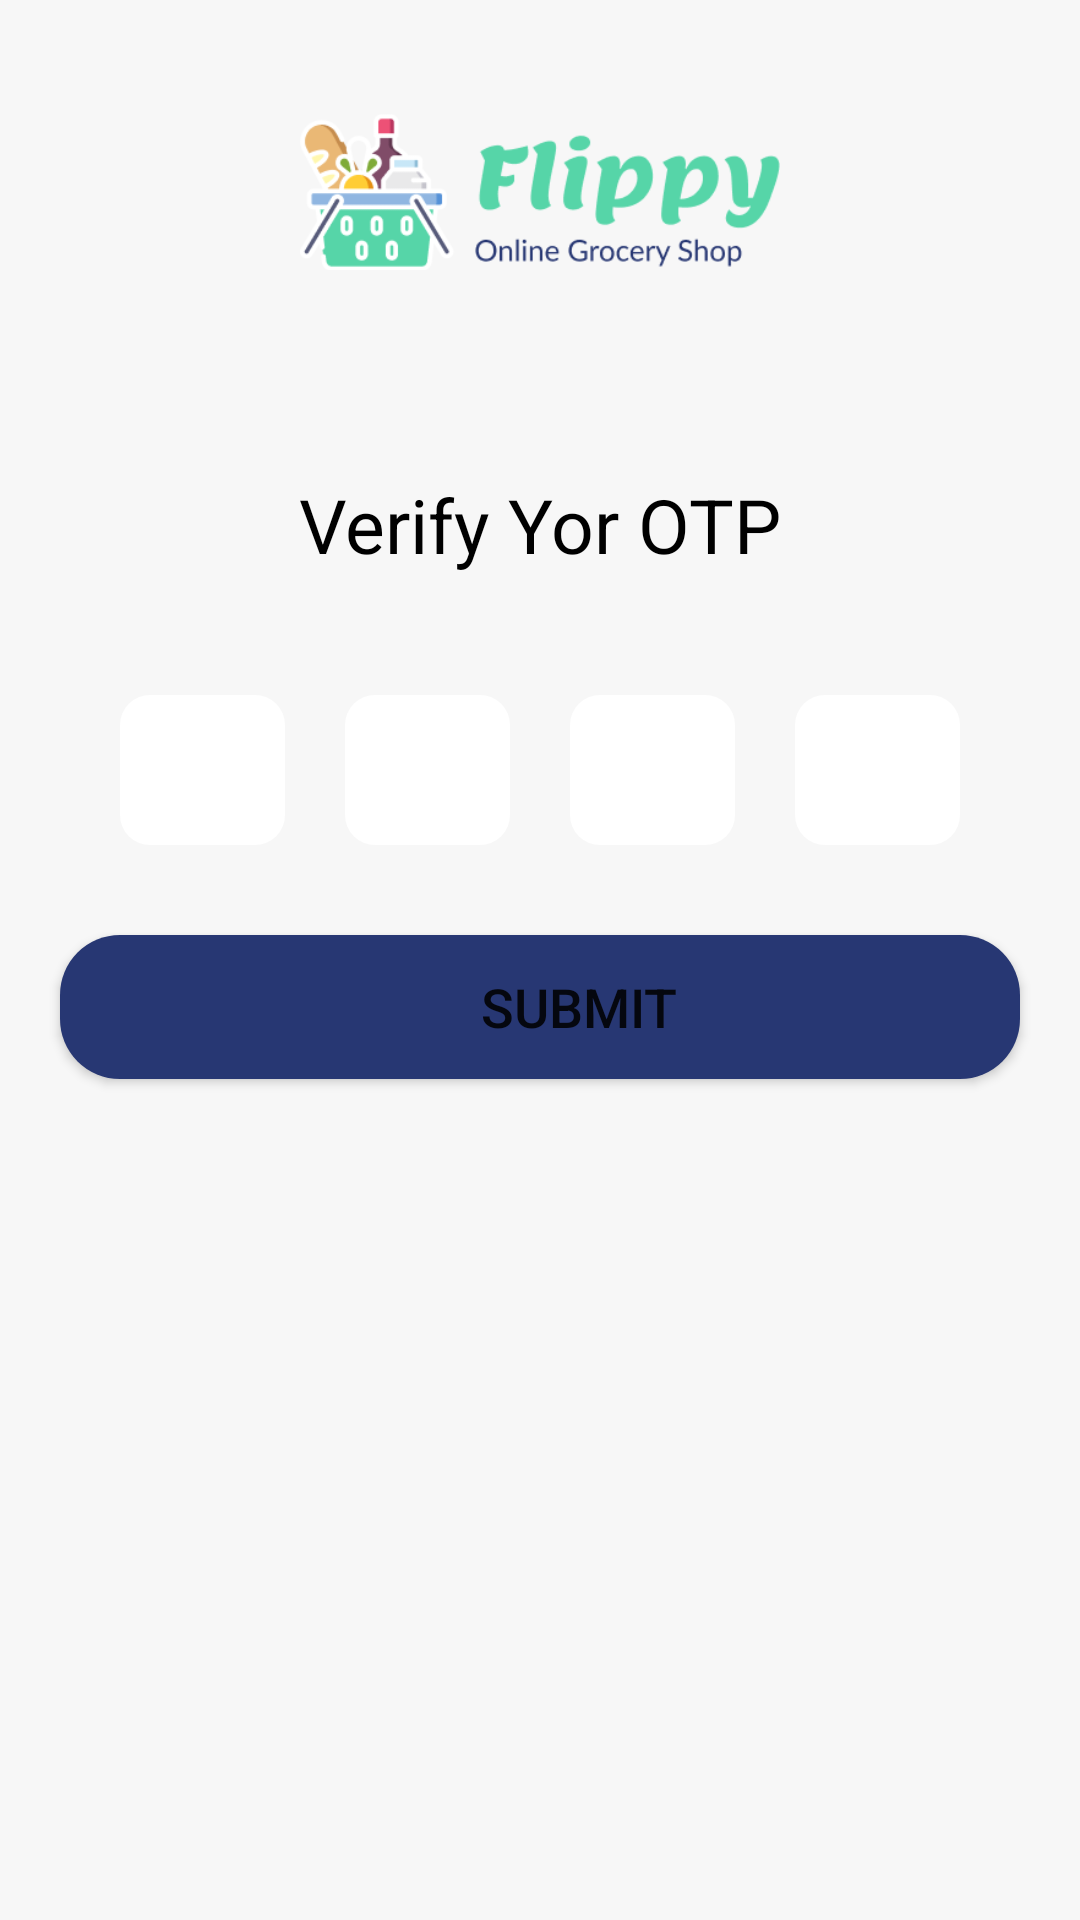

Android layout source for this screen:
<!-- AndroidManifest.xml: application theme Theme.MyProject23Sep -->
<!-- res/layout/activity_otp_verify.xml -->
<?xml version="1.0" encoding="utf-8"?>
<LinearLayout xmlns:app="http://schemas.android.com/apk/res-auto"
    xmlns:tools="http://schemas.android.com/tools"
    android:layout_width="match_parent"
    android:layout_height="match_parent"
    android:orientation="vertical"
    android:background="@color/app_background"
    xmlns:android="http://schemas.android.com/apk/res/android">

    






























    

    <ImageView
        android:layout_width="match_parent"
        android:layout_height="wrap_content"
        android:src="@drawable/heading_logo"
        android:layout_marginStart="100dp"
        android:layout_marginEnd="100dp"
        >

    </ImageView>

    <TextView
        android:layout_width="match_parent"
        android:layout_height="wrap_content"
        android:text="Verify Yor OTP"
        android:textSize="@dimen/black_heading_size"
        android:gravity="center_horizontal"
        android:textColor="@color/black_heading"
        android:layout_marginTop="30dp"
        >
    </TextView>

    <LinearLayout
        android:layout_width="match_parent"
        android:layout_height="wrap_content"
        android:orientation="horizontal"
        android:layout_marginStart="20dp"
        android:layout_marginEnd="40dp"
        android:layout_marginTop="40dp"
        android:weightSum="4"
        >
        <EditText
            android:layout_width="match_parent"
            android:layout_height="50dp"
            android:background="@drawable/custom_layout"
            android:layout_weight="1"
            android:layout_marginStart="20dp"
            >
        </EditText>

        <EditText
            android:layout_width="match_parent"
            android:layout_height="match_parent"
            android:background="@drawable/custom_layout"
            android:layout_weight="1"
            android:layout_marginStart="20dp"
            >

        </EditText>
        <EditText
            android:layout_width="match_parent"
            android:layout_height="match_parent"
            android:background="@drawable/custom_layout"
            android:layout_weight="1"
            android:layout_marginStart="20dp"
            >

        </EditText>
        <EditText
            android:layout_width="match_parent"
            android:layout_height="match_parent"
            android:background="@drawable/custom_layout"
            android:layout_weight="1"
            android:layout_marginStart="20dp"
            >

        </EditText>
    </LinearLayout>
    <Button
        android:layout_width="match_parent"
        android:layout_height="wrap_content"
        android:background="@drawable/custom_button"
        android:text="      Submit"
        android:layout_marginTop="30dp"
        android:layout_marginStart="20dp"
        android:layout_marginEnd="20dp"
        android:textSize="18sp"
        android:drawableRight="@drawable/forward"
        android:drawableTint="@color/white"
        >
    </Button>

</LinearLayout>
<!-- resources referenced by this layout -->
<resources>
  <color name="app_background">#F7F7F7</color>
  <color name="black_heading">#FF000000</color>
  <color name="main_app_color">#273773</color>
  <color name="white">#FFFFFFFF</color>
  <dimen name="black_heading_size">25sp</dimen>
  <!-- drawable custom_button (drawable) -->
  <?xml version="1.0" encoding="utf-8"?>
  <selector xmlns:android="http://schemas.android.com/apk/res/android">
  
      <item>
          <shape>
              <gradient
                  android:startColor="@color/main_app_color"
                  android:endColor="@color/main_app_color"
                  />
              <corners
                  android:topLeftRadius="20dp"
                  android:topRightRadius="20dp"
                  android:bottomLeftRadius="20dp"
                  android:bottomRightRadius="20dp"
              />
          </shape>
      </item>
  </selector>
  <!-- drawable custom_layout (drawable) -->
  <?xml version="1.0" encoding="utf-8"?>
  <selector xmlns:android="http://schemas.android.com/apk/res/android">
  
      <item>
          <shape>
              <gradient
                  android:startColor="@color/white"
                  android:endColor="@color/white"
                  />
              <corners
                  android:topLeftRadius="10dp"
                  android:topRightRadius="10dp"
                  android:bottomLeftRadius="10dp"
                  android:bottomRightRadius="10dp"
              />
          </shape>
      </item>
  </selector>
  <!-- drawable heading_logo: png bitmap (drawable, 11485 bytes) -->
  <style name="Theme.MyProject23Sep" parent="Theme.MaterialComponents.DayNight.NoActionBar">
          
          <item name="colorPrimary">@color/main_app_color</item>
          <item name="colorPrimaryVariant">@color/purple_700</item>
          <item name="colorOnPrimary">@color/white</item>
          
          <item name="colorSecondary">@color/teal_200</item>
          <item name="colorSecondaryVariant">@color/teal_700</item>
          <item name="colorOnSecondary">@color/black</item>
          
          <item name="android:statusBarColor" tools:targetApi="l">?attr/colorPrimaryVariant</item>
          
      </style>
  <color name="purple_700">#FF3700B3</color>
  <color name="teal_200">#FF03DAC5</color>
  <color name="teal_700">#FF018786</color>
  <color name="black">#FF000000</color>
</resources>
